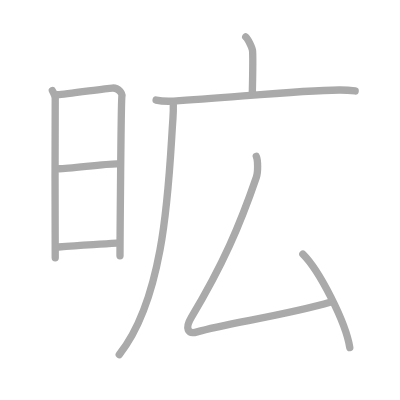
t = 0.00 s
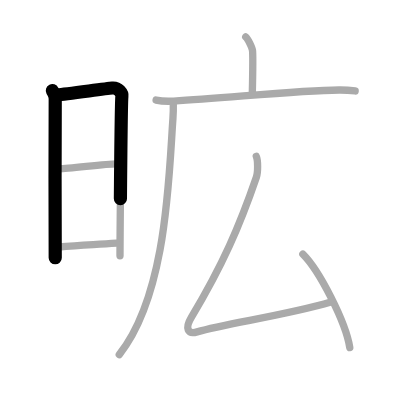
t = 1.75 s
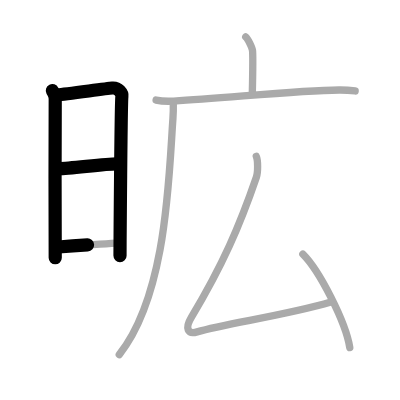
t = 3.50 s
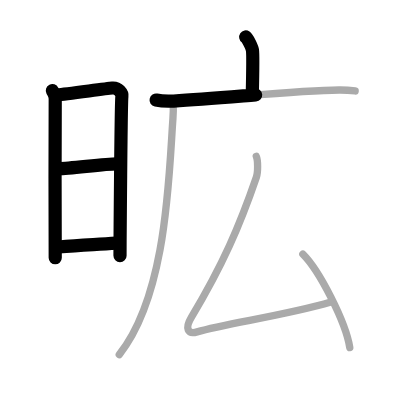
t = 5.50 s
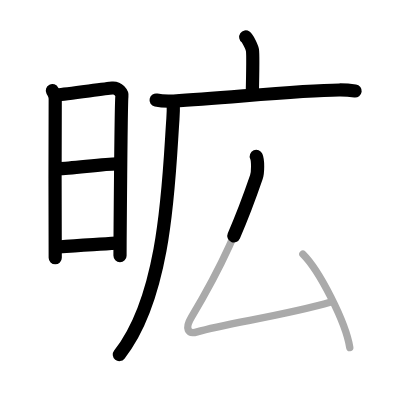
t = 7.25 s
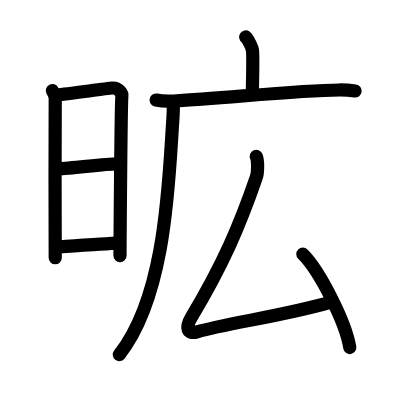
t = 9.00 s

The animated SVG that drew these frames (rendered in a browser with its animation timeline set to each time). Animation: 9 SMIL elements (animate=9); one cycle of 9.00 s.

<?xml version="1.0" standalone="no"?>
<!DOCTYPE svg PUBLIC "-//W3C//DTD SVG 1.1//EN"   "http://www.w3.org/Graphics/SVG/1.1/DTD/svg11.dtd">
<svg width="400px" height="400px"  version="1.1" xmlns="http://www.w3.org/2000/svg">
  <defs>
    <marker id="Triangle" viewBox="0 0 10 10" refX="0" refY="5" markerUnits="strokeWidth" markerWidth="3" style="stroke-opacity:0%;fill:#aaaaaa;" markerHeight="2" orient="auto">
      <path d="M 0 0 L 10 5 L 0 10 z" />
    </marker>
    
    <marker id="Arrow" viewBox="0 0 10 10" refX="5" refY="5" markerUnits="strokeWidth" markerWidth="1.8" style="stroke-opacity:0%;fill:#770000;" markerHeight="2" orient="auto">
      <path d="M 0 4 L 6 4 L 4 1 L 10 5 L 4 9 L 6 6 L 0 6 z" />
        <circle cx="5" cy="5" r="5" />
      </marker>
    
    <marker id="TriangleRed" viewBox="0 0 10 10" refX="0" refY="5" markerUnits="strokeWidth" markerWidth="3" style="stroke-opacity:0%;fill:#CC0000;" markerHeight="2" orient="auto">
      <path d="M 0 0 L 10 5 L 0 10 z" />
    </marker>
    
    <marker id="ArrowRed" viewBox="0 0 10 10" refX="5" refY="5" markerUnits="strokeWidth" markerWidth="1.8" style="stroke-opacity:0%;fill:#CC0000;" markerHeight="2" orient="auto">
      <path d="M 0 4 L 6 4 L 4 1 L 10 5 L 4 9 L 6 6 L 0 6 z" />
        <circle cx="5" cy="5" r="5" />
      </marker>
    
  </defs>
  
  <path style="fill:#ffffff; fill-opacity:100%; fill-rule:evenodd; stroke-width:0;" d="M 0 0 L 400px 0 L 400px 400px L 0 400px L 0 0" />

  <g transform="scale(3.6697247706422 3.6697247706422)">
<path style="fill:none; fill-opacity:0%; fill-rule:evenodd; stroke:#aaaaaa; stroke-opacity:100%; stroke-width: 1.5pt; stroke-linejoin:round; stroke-linecap:round;" d="M14.27 24.69c0.39 0.78 0.78 1.18 0.78 2.22c0 1.04-0.13 42.29 0 43.34"></path>
<path style="fill:none; fill-opacity:0%; fill-rule:evenodd; stroke:#aaaaaa; stroke-opacity:100%; stroke-width: 1.5pt; stroke-linejoin:round; stroke-linecap:round;" d="M15.69 25.82c2.2-0.13 12.91-1.67 14.92-1.83c1.67-0.13 2.74 1.45 2.61 2.22c-0.26 1.57-0.52 42.73-0.52 43.51"></path>
<path style="fill:none; fill-opacity:0%; fill-rule:evenodd; stroke:#aaaaaa; stroke-opacity:100%; stroke-width: 1.5pt; stroke-linejoin:round; stroke-linecap:round;" d="M16.08 45.98c2.97 0 12.36-1.31 15.72-1.31"></path>
<path style="fill:none; fill-opacity:0%; fill-rule:evenodd; stroke:#aaaaaa; stroke-opacity:100%; stroke-width: 1.5pt; stroke-linejoin:round; stroke-linecap:round;" d="M15.94 67.31c6.06-0.56 8.31-0.56 15.85-1.04"></path>
<path style="fill:none; fill-opacity:0%; fill-rule:evenodd; stroke:#aaaaaa; stroke-opacity:100%; stroke-width: 1.5pt; stroke-linejoin:round; stroke-linecap:round;" d="M66.96 10.07c0.55 0.38 1.73 2.88 1.84 3.65c0.11 0.77 0.06 7.11-0.05 11.92"></path>
<path style="fill:none; fill-opacity:0%; fill-rule:evenodd; stroke:#aaaaaa; stroke-opacity:100%; stroke-width: 1.5pt; stroke-linejoin:round; stroke-linecap:round;" d="M42.54 27.27c1.25 0.27 3.55 0.34 4.79 0.27c14.77-0.84 33.91-2.92 45.08-3.02c2.08-0.02 3.33 0.13 4.37 0.27"></path>
<path style="fill:none; fill-opacity:0%; fill-rule:evenodd; stroke:#aaaaaa; stroke-opacity:100%; stroke-width: 1.5pt; stroke-linejoin:round; stroke-linecap:round;" d="M47.21 27.75c0.04 1.69 0.08 2.17-0.09 4.59C46 48 45.5 80.25 32.5 96.63"></path>
<path style="fill:none; fill-opacity:0%; fill-rule:evenodd; stroke:#aaaaaa; stroke-opacity:100%; stroke-width: 1.5pt; stroke-linejoin:round; stroke-linecap:round;" d="M69.84 42.62c0.48 1.1 0.47 4.34 0.02 5.67c-4.53 13.2-9.14 23.88-17.72 38.19c-1.8 3-1 4.7 1.57 3.95c8.23-2.38 23.98-4.44 36.47-8.12"></path>
<path style="fill:none; fill-opacity:0%; fill-rule:evenodd; stroke:#aaaaaa; stroke-opacity:100%; stroke-width: 1.5pt; stroke-linejoin:round; stroke-linecap:round;" d="M82.53 69.26c4.52 4.49 11.66 18.46 12.79 25.45"></path>

<path style="fill:none; fill-opacity:0%; fill-rule:evenodd; stroke:#000000; stroke-opacity:100%; stroke-width: 2.7pt; stroke-linejoin:round; stroke-linecap:round;" d="M14.27 24.69c0.39 0.78 0.78 1.18 0.78 2.22c0 1.04-0.13 42.29 0 43.34" pathLength="100" stroke-dashoffset="100" stroke-dasharray="100 105"><animate id="dashAnim1" attributeName="stroke-dashoffset" from="100" to="0" dur="1s" calcMode="linear" fill="freeze"/></path>
<path style="fill:none; fill-opacity:0%; fill-rule:evenodd; stroke:#000000; stroke-opacity:100%; stroke-width: 2.7pt; stroke-linejoin:round; stroke-linecap:round;" d="M15.69 25.82c2.2-0.13 12.91-1.67 14.92-1.83c1.67-0.13 2.74 1.45 2.61 2.22c-0.26 1.57-0.52 42.73-0.52 43.51" pathLength="100" stroke-dashoffset="100" stroke-dasharray="100 105"><animate id="dashAnim2" attributeName="stroke-dashoffset" from="100" to="0" dur="1s" calcMode="linear" begin="dashAnim1.end" fill="freeze"/></path>
<path style="fill:none; fill-opacity:0%; fill-rule:evenodd; stroke:#000000; stroke-opacity:100%; stroke-width: 2.7pt; stroke-linejoin:round; stroke-linecap:round;" d="M16.08 45.98c2.97 0 12.36-1.31 15.72-1.31" pathLength="100" stroke-dashoffset="100" stroke-dasharray="100 105"><animate id="dashAnim3" attributeName="stroke-dashoffset" from="100" to="0" dur="1s" calcMode="linear" begin="dashAnim2.end" fill="freeze"/></path>
<path style="fill:none; fill-opacity:0%; fill-rule:evenodd; stroke:#000000; stroke-opacity:100%; stroke-width: 2.7pt; stroke-linejoin:round; stroke-linecap:round;" d="M15.94 67.31c6.06-0.56 8.31-0.56 15.85-1.04" pathLength="100" stroke-dashoffset="100" stroke-dasharray="100 105"><animate id="dashAnim4" attributeName="stroke-dashoffset" from="100" to="0" dur="1s" calcMode="linear" begin="dashAnim3.end" fill="freeze"/></path>
<path style="fill:none; fill-opacity:0%; fill-rule:evenodd; stroke:#000000; stroke-opacity:100%; stroke-width: 2.7pt; stroke-linejoin:round; stroke-linecap:round;" d="M66.96 10.07c0.55 0.38 1.73 2.88 1.84 3.65c0.11 0.77 0.06 7.11-0.05 11.92" pathLength="100" stroke-dashoffset="100" stroke-dasharray="100 105"><animate id="dashAnim5" attributeName="stroke-dashoffset" from="100" to="0" dur="1s" calcMode="linear" begin="dashAnim4.end" fill="freeze"/></path>
<path style="fill:none; fill-opacity:0%; fill-rule:evenodd; stroke:#000000; stroke-opacity:100%; stroke-width: 2.7pt; stroke-linejoin:round; stroke-linecap:round;" d="M42.54 27.27c1.25 0.27 3.55 0.34 4.79 0.27c14.77-0.84 33.91-2.92 45.08-3.02c2.08-0.02 3.33 0.13 4.37 0.27" pathLength="100" stroke-dashoffset="100" stroke-dasharray="100 105"><animate id="dashAnim6" attributeName="stroke-dashoffset" from="100" to="0" dur="1s" calcMode="linear" begin="dashAnim5.end" fill="freeze"/></path>
<path style="fill:none; fill-opacity:0%; fill-rule:evenodd; stroke:#000000; stroke-opacity:100%; stroke-width: 2.7pt; stroke-linejoin:round; stroke-linecap:round;" d="M47.21 27.75c0.04 1.69 0.08 2.17-0.09 4.59C46 48 45.5 80.25 32.5 96.63" pathLength="100" stroke-dashoffset="100" stroke-dasharray="100 105"><animate id="dashAnim7" attributeName="stroke-dashoffset" from="100" to="0" dur="1s" calcMode="linear" begin="dashAnim6.end" fill="freeze"/></path>
<path style="fill:none; fill-opacity:0%; fill-rule:evenodd; stroke:#000000; stroke-opacity:100%; stroke-width: 2.7pt; stroke-linejoin:round; stroke-linecap:round;" d="M69.84 42.62c0.48 1.1 0.47 4.34 0.02 5.67c-4.53 13.2-9.14 23.88-17.72 38.19c-1.8 3-1 4.7 1.57 3.95c8.23-2.38 23.98-4.44 36.47-8.12" pathLength="100" stroke-dashoffset="100" stroke-dasharray="100 105"><animate id="dashAnim8" attributeName="stroke-dashoffset" from="100" to="0" dur="1s" calcMode="linear" begin="dashAnim7.end" fill="freeze"/></path>
<path style="fill:none; fill-opacity:0%; fill-rule:evenodd; stroke:#000000; stroke-opacity:100%; stroke-width: 2.7pt; stroke-linejoin:round; stroke-linecap:round;" d="M82.53 69.26c4.52 4.49 11.66 18.46 12.79 25.45" pathLength="100" stroke-dashoffset="100" stroke-dasharray="100 105"><animate id="dashAnim9" attributeName="stroke-dashoffset" from="100" to="0" dur="1s" calcMode="linear" begin="dashAnim8.end" fill="freeze"/></path>

</g>

</svg>  
          
